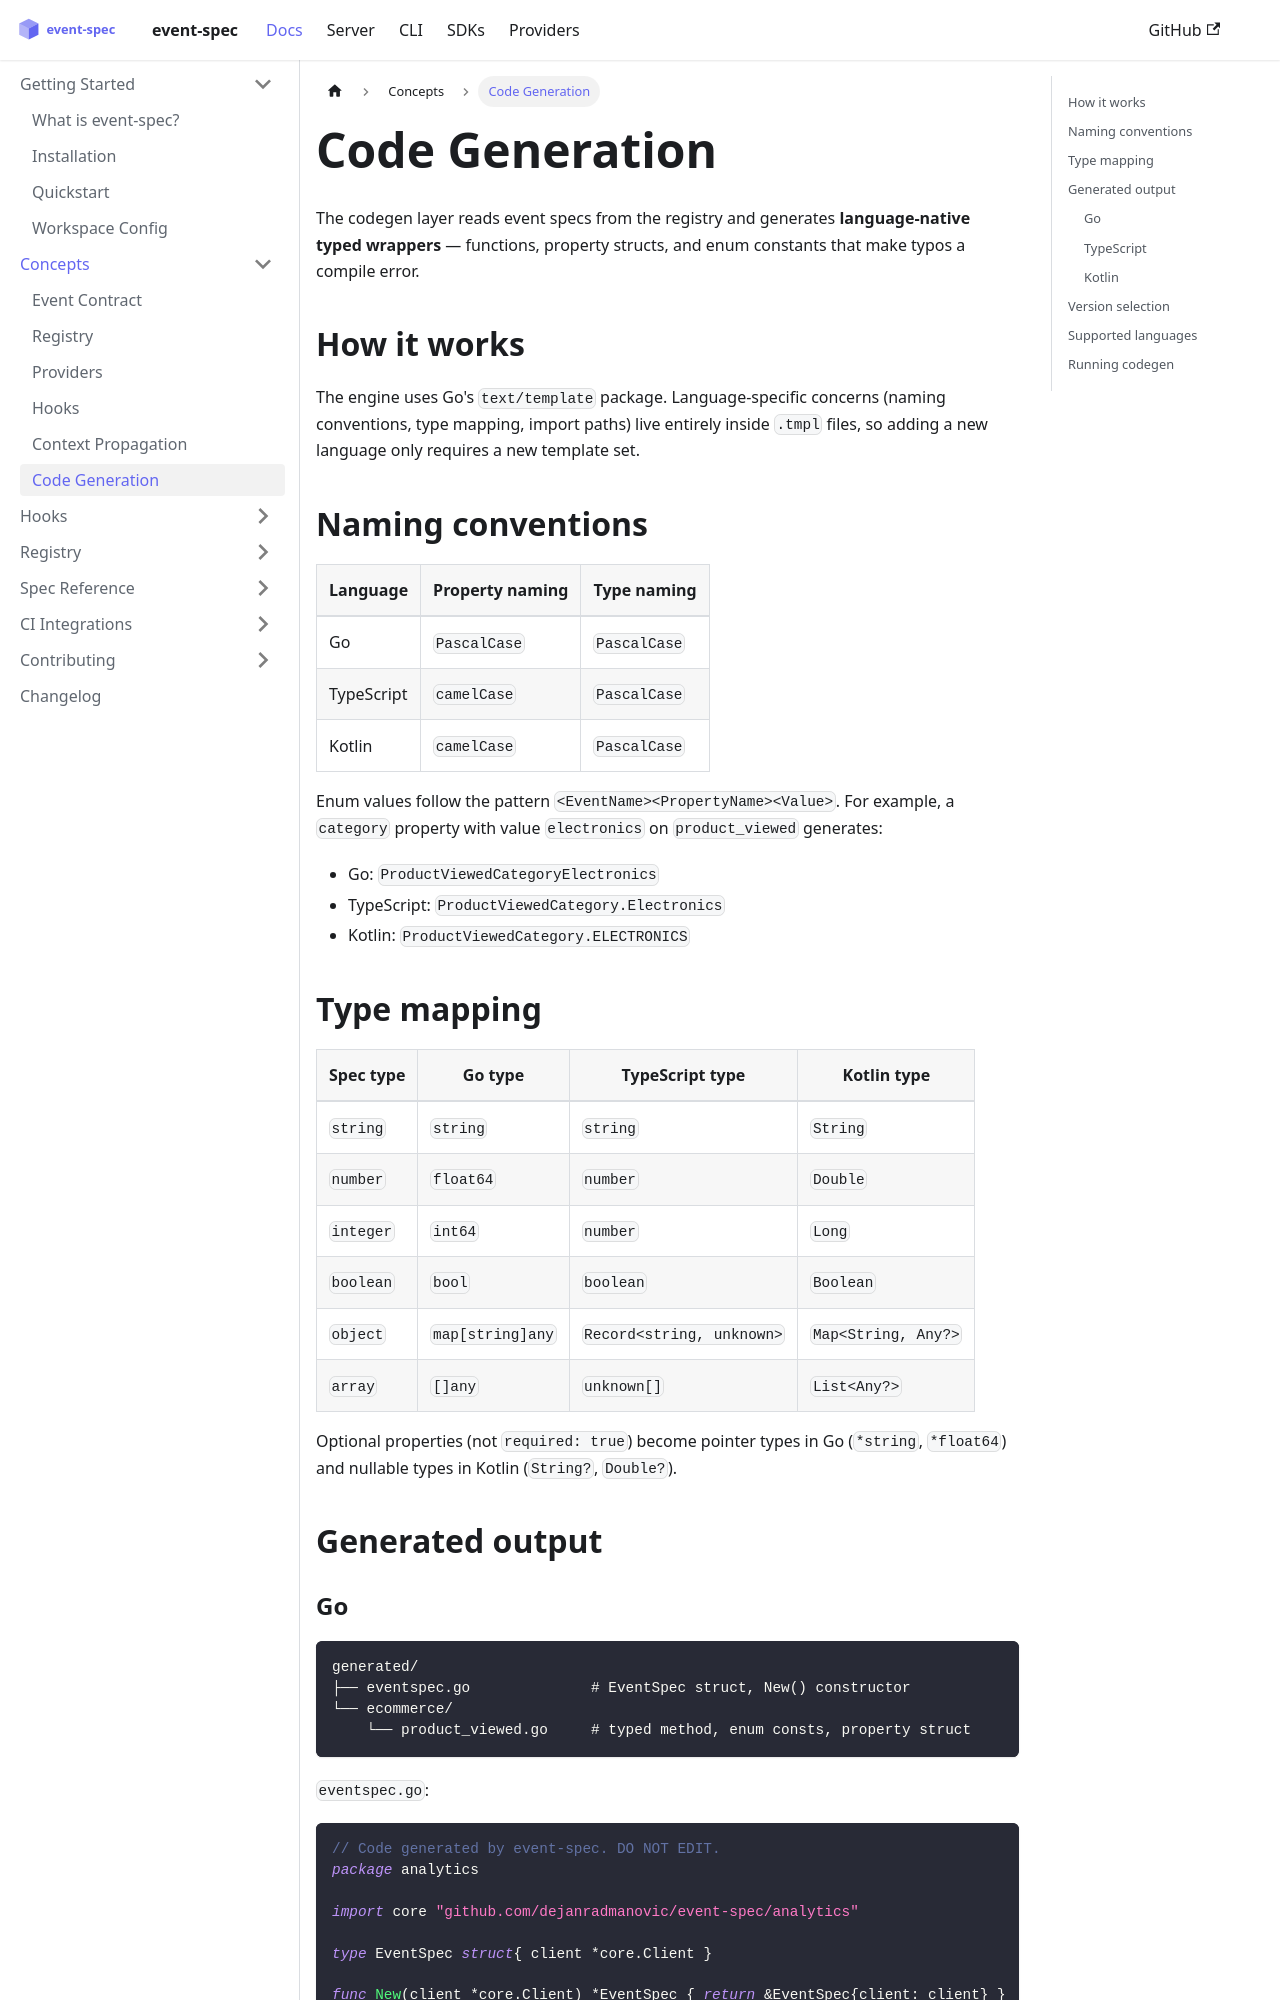

repository: dejanradmanovic/event-spec · page: docs/concepts/codegen.html · generator: docusaurus

---
sidebar_position: 6
---

# Code Generation

The codegen layer reads event specs from the registry and generates **language-native typed wrappers** — functions, property structs, and enum constants that make typos a compile error.

## How it works

The engine uses Go's `text/template` package. Language-specific concerns (naming conventions, type mapping, import paths) live entirely inside `.tmpl` files, so adding a new language only requires a new template set.

```mermaid
flowchart TD
    Reg["Registry\n(local / git / server)"]
    CLI["event-spec generate"]
    subgraph Engine ["Codegen Engine"]
        LC["LangConfig\nNamer · TypeMapper · FileExt"]
        TD["TemplateData\nEventDefs · Workspace · SourceName"]
    end
    Tmpl["text/template execution"]
    Go["Go files"]
    TS["TypeScript files"]
    Kt["Kotlin files"]

    Reg --> CLI --> Engine --> Tmpl
    Tmpl --> Go & TS & Kt
```

## Naming conventions

| Language | Property naming | Type naming |
|----------|----------------|------------|
| Go | `PascalCase` | `PascalCase` |
| TypeScript | `camelCase` | `PascalCase` |
| Kotlin | `camelCase` | `PascalCase` |

Enum values follow the pattern `<EventName><PropertyName><Value>`. For example, a `category` property with value `electronics` on `product_viewed` generates:

- Go: `ProductViewedCategoryElectronics`
- TypeScript: `ProductViewedCategory.Electronics`
- Kotlin: `ProductViewedCategory.ELECTRONICS`
